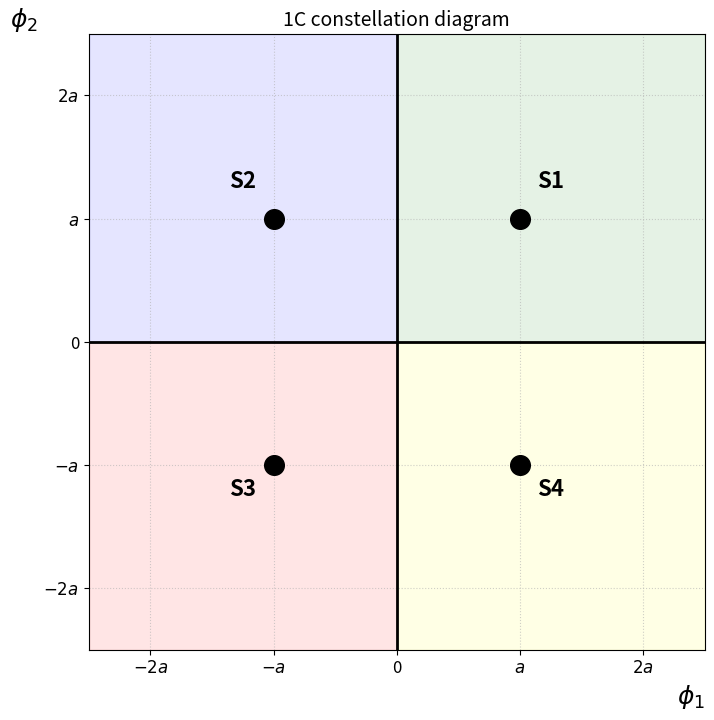

Recreate this plot in Python.
import matplotlib.pyplot as plt
import numpy as np

a = 1 # amplitude definiton

S = { # 4 symbol constelation
    'S1': (a, a), 
    'S2': (-a, a),
    'S3': (-a, -a),
    'S4': (a, -a)
}

plt.figure(figsize = (8,8)) # Create a square figure for proportional axes

# 1. Visualize Decision Regions using background colors
limit = 2.5 # X and Y axis size
# Quadrant 1 (D1) - Top Right
plt.fill_between([0, limit], 0, limit, color='green', alpha=0.1)
# Quadrant 2 (D2) - Top Left
plt.fill_between([-limit, 0], 0, limit, color='blue', alpha=0.1)
# Quadrant 3 (D3) - Bottom Left
plt.fill_between([-limit, 0], -limit, 0, color='red', alpha=0.1)
# Quadrant 4 (D4) - Bottom Right
plt.fill_between([0, limit], -limit, 0, color='yellow', alpha=0.1)

# 2. Draw Decision Boundaries (The X and Y axes)
plt.axhline(0, color='black', linewidth=2)
plt.axvline(0, color='black', linewidth=2)

# 3. SET CUSTOM AXIS TICKS (Replacing numbers with 'a', '2a', etc.)
# Define tick positions and their corresponding LaTeX labels
tick_pos = [-2*a, -a, 0, a, 2*a]
tick_labels = [r'$-2a$', r'$-a$', '0', r'$a$', r'$2a$']

plt.xticks(tick_pos, tick_labels, fontsize=12)
plt.yticks(tick_pos, tick_labels, fontsize=12)

# 4. Add axis labels using LaTeX notation for phi1 and phi2
# 'loc' sets the label position at the end of the axes
# 'rotation=0' keeps the Y-axis label horizontal for readability
plt.xlabel(r'$\phi_1$', fontsize=18, fontweight='bold', loc='right')
plt.ylabel(r'$\phi_2$', fontsize=18, fontweight='bold', loc='top', rotation=0)

# 5. Plot the ideal symbols and their respective labels
for name, (x, y) in S.items():
    # Plot the point
    plt.scatter(x, y, color='black', s=200, zorder=5)
    # Add symbol name (S1-S4) near the point
    plt.text(x*1.25, y*1.25, name, fontsize=16, fontweight='bold', ha='center')

# 6. Final plot styling and formatting
plt.title('1C constellation diagram', fontsize=14)
plt.grid(True, linestyle=':', alpha=0.6)
plt.xlim(-limit, limit)
plt.ylim(-limit, limit)
# Ensure the aspect ratio is 1:1 so circles/squares look correct
plt.gca().set_aspect('equal')

# Display the final diagram
plt.show()
